Run: headless pygame with SDL's dummy video driver; simulated clock (each Clock.tick advances the game by its frame time, no real sleeping); random seed 0; keys injected as events and as key.get_pressed() state; no mouse input.
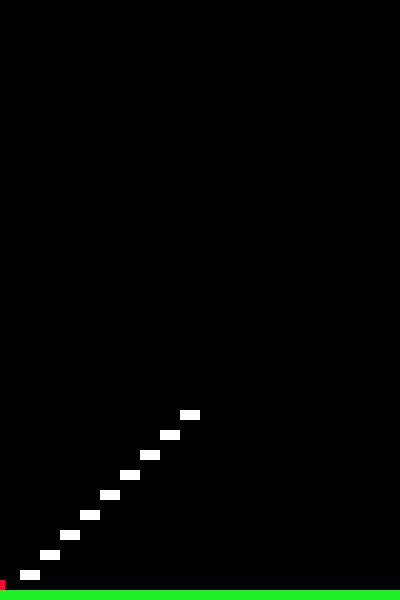
Frame 1 of 4 · flips 1–60 · no input
Frame 2 of 4 · flips 61–180 · tapped SPACE, RETURN · held RIGHT (→), D · screen unchanged from frame 1, image omitted
Frame 3 of 4 · flips 181–300 · held DOWN (↓), S · screen unchanged from frame 2, image omitted
Frame 4 of 4 · flips 301–420 · held LEFT (←), A, UP (↑), W · screen unchanged from frame 3, image omitted

The pygame program that drew these frames:

import pygame,sys
FPS = 30
BLACK = (0,0,0)
WHITE = (255,255,255)
RED = (255,10,50)
GRN = (30,240,40)
CLR_KEY=(0,128,128)
X_OFFSET=70
Y_OFFSET=95
W=400
H=200
NUM=10
#Platform object
class platform(object):
   offset=5
   count_left = 0
   count_right= 0
   score=0
   def __init__(self,left,top,width,height,color):
       self.Rect = pygame.Rect(left,top,width,height) 
       self.color = color
   def draw(self,screen):
        screen.fill(self.color,self.Rect)
   
class player(platform):
    pass
class Game(object):
      def main(self,screen):
        boundaries = []
        wsize = screen.get_width()
        hsize = screen.get_height()
        clock1 = pygame.time.Clock()
        screen.fill(BLACK)
        screen_rect = pygame.Rect(0,0,screen.get_width(),screen.get_height())

   #def __init__(self,left,top,width,height,color):
        joe = player(0,hsize-20,5,10,RED)
        ground = platform(0,hsize-10,wsize,10,GRN)
        platform_list=[]
        for i in range(1,NUM):
            platform_list.append(platform(20*i,hsize-10-20*i,20,10,WHITE))
        game_loop = True

        while (game_loop==True):
            for event in pygame.event.get():
                if event.type == pygame.QUIT:
                    return
                if ((event.type == pygame.KEYDOWN and event.key == pygame.K_ESCAPE)):
                    return
                    """
                if ((event.type == pygame.KEYDOWN and event.key == pygame.K_RIGHT)):
                    bat1.move_right()
                if ((event.type == pygame.KEYDOWN) and (event.key == pygame.K_LEFT)):
                    bat1.move_left()
                if ((event.type == pygame.KEYDOWN and event.key == pygame.K_s)):
                    bat2.move_right()
                if ((event.type == pygame.KEYDOWN) and (event.key == pygame.K_a)):
                    bat2.move_left()
                    """
            ground.draw(screen)
            joe.draw(screen)
            for pltfrm in platform_list:
                pltfrm.draw(screen)
            pygame.display.flip()

            clock1.tick(30)












 
pygame.init()
#Create a screen
w=400 
h=600
pygame.display.set_caption("Moose Pong")
screen = pygame.display.set_mode((w,h))
pygame.key.set_repeat(5,100)
jump_up= Game()
jump_up.main(screen)
